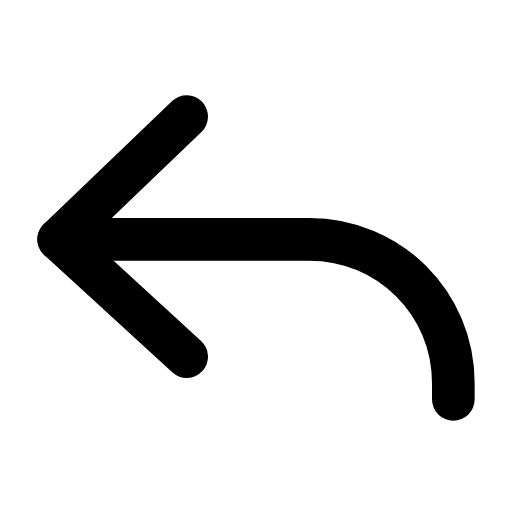
t = 0.00 s
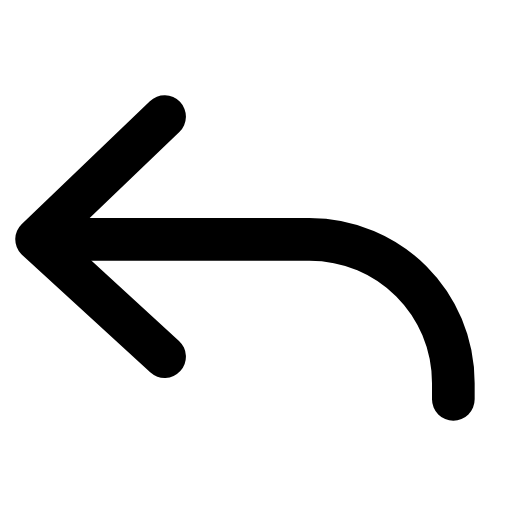
t = 0.27 s
t = 0.59 s: frame unchanged from t = 0.00 s, image omitted
t = 0.83 s: frame unchanged from t = 0.00 s, image omitted
t = 1.14 s: frame unchanged from t = 0.00 s, image omitted
t = 1.42 s: frame unchanged from t = 0.00 s, image omitted

The animated SVG that drew these frames (rendered in a browser with its animation timeline set to each time). Animation: 1 SMIL element (animateTransform=1); one cycle of 1.70 s, repeats indefinitely.

<svg xmlns="http://www.w3.org/2000/svg" width="24" height="24" viewBox="0 0 24 24" fill="none"><g transform="translate(-3 -6.783) scale(1.25)"><g><animateTransform attributeName="transform" type="translate" values="0 0;0 0;-1 0;0 0;0 0;0 0;0 0;-1 0;0 0;0 0;0 0" keyTimes="0;0.135;0.225;0.315;0.45;0.6;0.69;0.75;0.81;0.9;1" dur="1.7s" repeatCount="indefinite" calcMode="spline" keySplines="0.16 1 0.3 1;0.16 1 0.3 1;0.16 1 0.3 1;0.16 1 0.3 1;0.16 1 0.3 1;0.16 1 0.3 1;0.16 1 0.3 1;0.16 1 0.3 1;0.16 1 0.3 1;0.16 1 0.3 1"/><path stroke="currentColor" stroke-width="1.6" stroke-linecap="round" stroke-linejoin="round" fill="none" d="M9.4 9.8L4.6 14.4L9.4 18.8"></path></g><path stroke="currentColor" stroke-width="1.6" stroke-linecap="round" stroke-linejoin="round" fill="none" d="M4.6 14.4L14 14.4C17 14.4 19.4 16.8 19.4 19.8L19.4 20.4"></path></g></svg>
